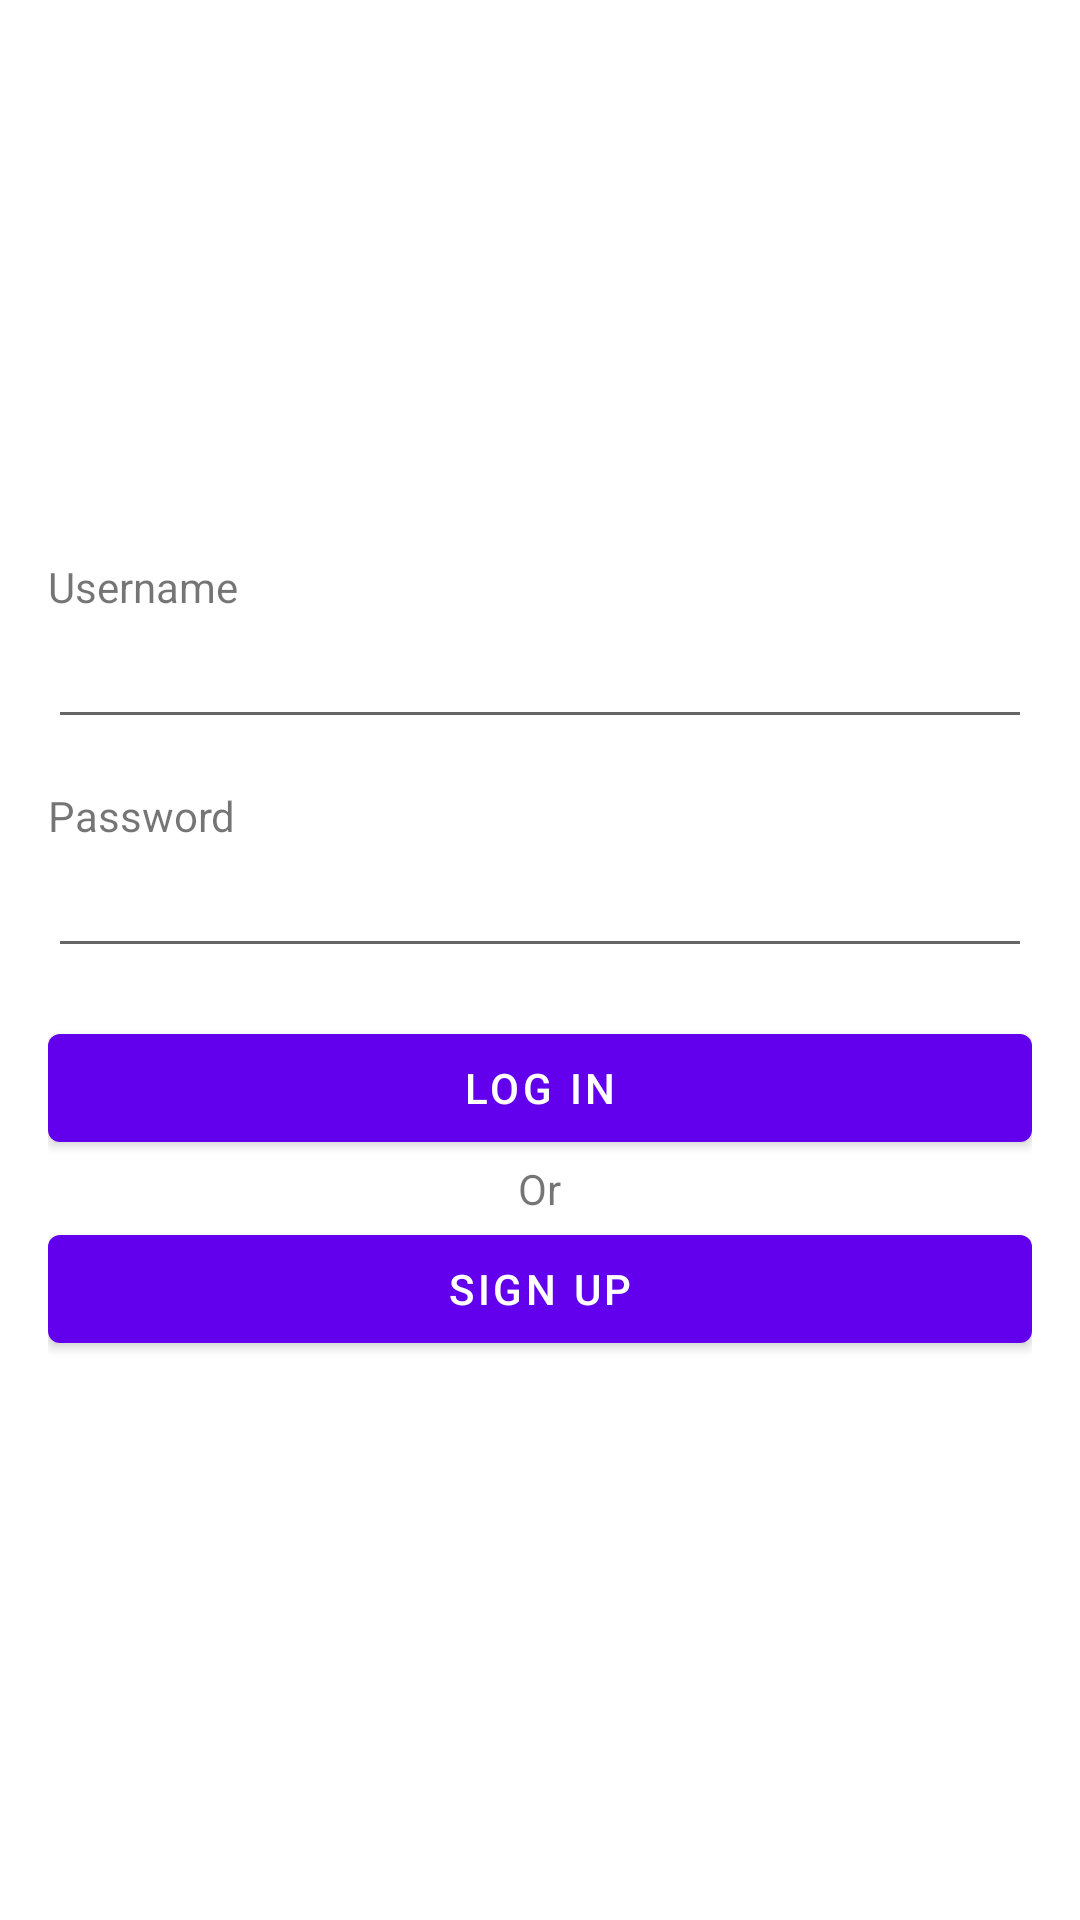

Android layout source for this screen:
<!-- AndroidManifest.xml: application theme Theme.Penjual -->
<!-- res/layout/activity_login.xml -->
<?xml version="1.0" encoding="utf-8"?>
<androidx.constraintlayout.widget.ConstraintLayout
    xmlns:android="http://schemas.android.com/apk/res/android"
    xmlns:tools="http://schemas.android.com/tools"
    android:layout_width="match_parent"
    android:layout_height="match_parent"
    tools:context=".view.penjual.LoginActivity">

    <LinearLayout
        android:layout_width="match_parent"
        android:layout_height="match_parent"
        android:gravity="center"
        android:padding="16dp"
        android:orientation="vertical">

        <TextView
            android:layout_width="match_parent"
            android:layout_height="wrap_content"
            android:text="@string/username" />

        <EditText
            android:id="@+id/edt_username_penjual"
            android:layout_width="match_parent"
            android:layout_height="wrap_content"
            android:layout_marginBottom="16dp"
            android:inputType="text"
            android:autofillHints=""
            tools:ignore="LabelFor" />

        <TextView
            android:layout_width="match_parent"
            android:layout_height="wrap_content"
            android:text="@string/password" />

        <EditText
            android:id="@+id/edt_password_penjual"
            android:layout_width="match_parent"
            android:layout_height="wrap_content"
            android:layout_marginBottom="16dp"
            android:inputType="textPassword"
            android:autofillHints=""
            tools:ignore="LabelFor" />

        <Button
            android:id="@+id/btn_login"
            android:layout_width="match_parent"
            android:layout_height="wrap_content"
            android:text="@string/login" />

        <TextView
            android:layout_width="wrap_content"
            android:layout_height="wrap_content"
            android:text="@string/or" />

        <Button
            android:id="@+id/btn_signup"
            android:layout_width="match_parent"
            android:layout_height="wrap_content"
            android:text="@string/signup" />
    </LinearLayout>

</androidx.constraintlayout.widget.ConstraintLayout>
<!-- resources referenced by this layout -->
<resources>
  <string name="login">Log In</string>
  <string name="or">Or</string>
  <string name="password">Password</string>
  <string name="signup">Sign Up</string>
  <string name="username">Username</string>
  <style name="Theme.Penjual" parent="Theme.MaterialComponents.DayNight.DarkActionBar">
          
          <item name="colorPrimary">@color/purple_500</item>
          <item name="colorPrimaryVariant">@color/purple_700</item>
          <item name="colorOnPrimary">@color/white</item>
          
          <item name="colorSecondary">@color/teal_200</item>
          <item name="colorSecondaryVariant">@color/teal_700</item>
          <item name="colorOnSecondary">@color/black</item>
          
          <item name="android:statusBarColor" tools:targetApi="l">?attr/colorPrimaryVariant</item>
          
      </style>
  <!-- not gathered from this repository: default colours our renderer supplied (Android Studio template values) -->
  <color name="purple_500">#FF6200EE</color>
  <color name="purple_700">#FF3700B3</color>
  <color name="teal_200">#FF03DAC5</color>
  <color name="teal_700">#FF018786</color>
  <color name="black">#FF000000</color>
  <color name="white">#FFFFFFFF</color>
</resources>
